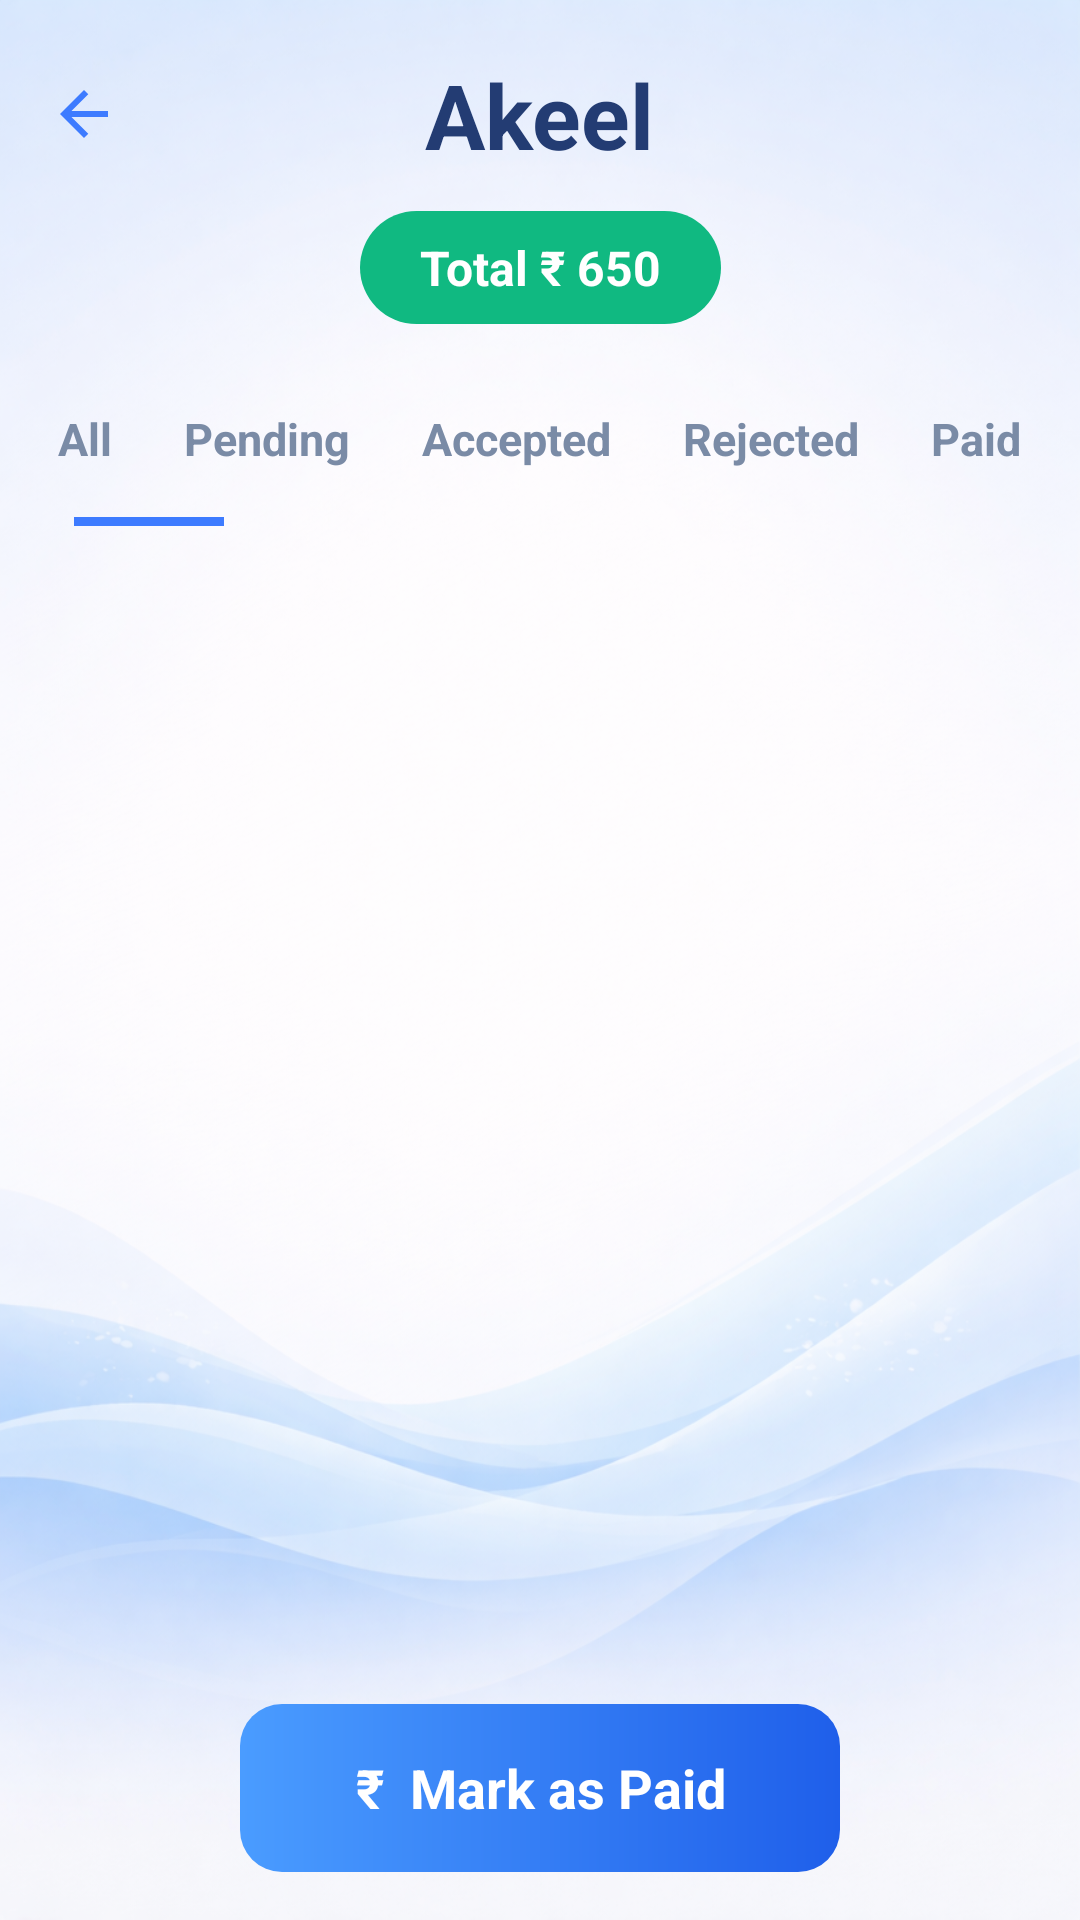

This screen was rendered from an Android layout file. Write that file and the resources it references.
<!-- AndroidManifest.xml: application theme Theme.Aitbaar -->
<!-- res/layout/fragment_customer_vendor_ledger.xml -->
<?xml version="1.0" encoding="utf-8"?>
<FrameLayout xmlns:android="http://schemas.android.com/apk/res/android"
    xmlns:app="http://schemas.android.com/apk/res-auto"
    xmlns:tools="http://schemas.android.com/tools"
    android:layout_width="match_parent"
    android:layout_height="match_parent"
    android:background="@drawable/aitbaar_background"
    tools:context=".ui.customer.vendors.CustomerVendorLedgerFragment">

    <androidx.constraintlayout.widget.ConstraintLayout
        android:layout_width="match_parent"
        android:layout_height="match_parent">

        <ImageView
            android:id="@+id/btnBack"
            android:layout_width="24dp"
            android:layout_height="24dp"
            android:layout_marginStart="16dp"
            android:layout_marginTop="26dp"
            android:src="@drawable/ic_back_arrow"
            app:layout_constraintStart_toStartOf="parent"
            app:layout_constraintTop_toTopOf="parent"
            app:tint="#3D7BFF" />

        <TextView
            android:id="@+id/tvCustomerName"
            android:layout_width="wrap_content"
            android:layout_height="wrap_content"
            android:text="Akeel"
            android:textColor="#233C73"
            android:textSize="30sp"
            android:textStyle="bold"
            app:layout_constraintBottom_toBottomOf="@id/btnBack"
            app:layout_constraintEnd_toEndOf="parent"
            app:layout_constraintStart_toStartOf="parent"
            app:layout_constraintTop_toTopOf="@id/btnBack" />

        <TextView
            android:id="@+id/tvTotalAmount"
            android:layout_width="wrap_content"
            android:layout_height="wrap_content"
            android:layout_marginTop="12dp"
            android:background="@drawable/bg_status_accepted"
            android:paddingHorizontal="20dp"
            android:paddingVertical="8dp"
            android:text="Total ₹ 650"
            android:textColor="#FFFFFF"
            android:textSize="16sp"
            android:textStyle="bold"
            app:layout_constraintEnd_toEndOf="parent"
            app:layout_constraintStart_toStartOf="parent"
            app:layout_constraintTop_toBottomOf="@id/tvCustomerName" />

        <LinearLayout
            android:id="@+id/tabLayout"
            android:layout_width="match_parent"
            android:layout_height="wrap_content"
            android:layout_marginTop="16dp"
            android:gravity="center"
            android:orientation="horizontal"
            app:layout_constraintTop_toBottomOf="@id/tvTotalAmount">

            <TextView
                android:id="@+id/tabAll"
                android:layout_width="wrap_content"
                android:layout_height="wrap_content"
                android:padding="12dp"
                android:text="All"
                android:textColor="#7A8BA6"
                android:textSize="15sp"
                android:textStyle="bold" />

            <TextView
                android:id="@+id/tabPending"
                android:layout_width="wrap_content"
                android:layout_height="wrap_content"
                android:padding="12dp"
                android:text="Pending"
                android:textColor="#7A8BA6"
                android:textSize="15sp"
                android:textStyle="bold" />

            <TextView
                android:id="@+id/tabAccepted"
                android:layout_width="wrap_content"
                android:layout_height="wrap_content"
                android:padding="12dp"
                android:text="Accepted"
                android:textColor="#7A8BA6"
                android:textSize="15sp"
                android:textStyle="bold" />

            <TextView
                android:id="@+id/tabRejected"
                android:layout_width="wrap_content"
                android:layout_height="wrap_content"
                android:padding="12dp"
                android:text="Rejected"
                android:textColor="#7A8BA6"
                android:textSize="15sp"
                android:textStyle="bold" />

            <TextView
                android:id="@+id/tabPaid"
                android:layout_width="wrap_content"
                android:layout_height="wrap_content"
                android:padding="12dp"
                android:text="Paid"
                android:textColor="#7A8BA6"
                android:textSize="15sp"
                android:textStyle="bold" />
        </LinearLayout>

        <View
            android:id="@+id/tabIndicator"
            android:layout_width="50dp"
            android:layout_height="3dp"
            android:layout_marginTop="4dp"
            android:background="#3D7BFF"
            app:layout_constraintEnd_toEndOf="parent"
            app:layout_constraintHorizontal_bias="0.080"
            app:layout_constraintStart_toStartOf="parent"
            app:layout_constraintTop_toBottomOf="@id/tabLayout" />

        <androidx.recyclerview.widget.RecyclerView
            android:id="@+id/rvLedger"
            android:layout_width="0dp"
            android:layout_height="0dp"
            android:clipToPadding="false"
            android:padding="12dp"
            app:layout_constraintBottom_toTopOf="@id/btnMarkPaid"
            app:layout_constraintEnd_toEndOf="parent"
            app:layout_constraintStart_toStartOf="parent"
            app:layout_constraintTop_toBottomOf="@id/tabIndicator" />

        <TextView
            android:id="@+id/tvEmptyState"
            android:layout_width="wrap_content"
            android:layout_height="wrap_content"
            android:text="No transactions for this vendor"
            android:textColor="#7A8BA6"
            android:textSize="16sp"
            android:textStyle="bold"
            android:visibility="gone"
            app:layout_constraintBottom_toTopOf="@id/btnMarkPaid"
            app:layout_constraintEnd_toEndOf="parent"
            app:layout_constraintStart_toStartOf="parent"
            app:layout_constraintTop_toBottomOf="@id/tabIndicator" />

        <TextView
            android:id="@+id/btnMarkPaid"
            android:layout_width="200dp"
            android:layout_height="56dp"
            android:layout_margin="16dp"
            android:layout_marginTop="1dp"
            android:layout_marginBottom="16dp"
            android:background="@drawable/bg_button_gradient"
            android:gravity="center"
            android:text="₹  Mark as Paid"
            android:textColor="#FFFFFF"
            android:textSize="18sp"
            android:textStyle="bold"
            app:layout_constraintBottom_toBottomOf="parent"
            app:layout_constraintEnd_toEndOf="parent"
            app:layout_constraintStart_toStartOf="parent"
            app:layout_constraintTop_toBottomOf="@+id/rvLedger" />
    </androidx.constraintlayout.widget.ConstraintLayout>

</FrameLayout>
<!-- resources referenced by this layout -->
<resources>
  <!-- drawable aitbaar_background: png bitmap (drawable, 940389 bytes) -->
  <!-- drawable bg_button_gradient (drawable) -->
  <?xml version="1.0" encoding="utf-8"?>
  <shape xmlns:android="http://schemas.android.com/apk/res/android">
      <corners android:radius="14dp" />
  
      <gradient
          android:startColor="#4A9CFF"
          android:endColor="#1F5FEA"
          android:angle="0" />
  </shape>
  <!-- drawable bg_status_accepted (drawable) -->
  <shape xmlns:android="http://schemas.android.com/apk/res/android">
      <solid android:color="#10B981"/>
      <corners android:radius="50dp"/>
  </shape>
  <!-- drawable ic_back_arrow (drawable) -->
  <vector xmlns:android="http://schemas.android.com/apk/res/android" android:autoMirrored="true" android:height="24dp" android:tint="#1F5FEA" android:viewportHeight="960" android:viewportWidth="960" android:width="24dp">
        
      <path android:fillColor="@android:color/white" android:pathData="M313,520L537,744L480,800L160,480L480,160L537,216L313,440L800,440L800,520L313,520Z"/>
      
  </vector>
  <style name="Theme.Aitbaar" parent="Base.Theme.Aitbaar" />
  <style name="Base.Theme.Aitbaar" parent="Theme.Material3.DayNight.NoActionBar">
          
          
      </style>
</resources>
